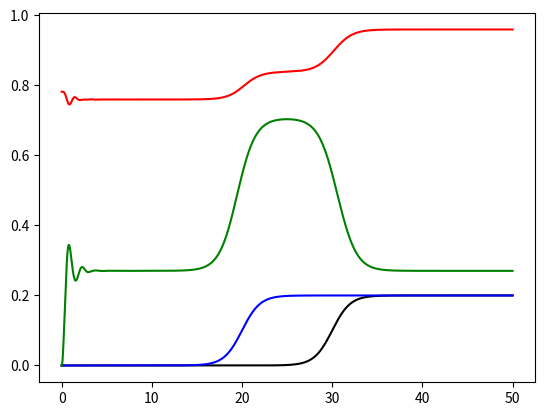

Recreate this plot in Python.
import numpy as np
import matplotlib.pyplot as plt 
 
m = 200 # Vehicule mass [Kg]
L = 1.5 # Distance between axes [m]
hcg = 1 # CG height [m]
fwr = 0.5 # Front weight ratio 
kr = 4000 # Rear string rate [N/m]
kf = 5000 # Front string rate [N/m]
cr = 200 # Rear damper rate [N.s/m]
cf = 200 # Front damper rate [N.s/m]
g = 9.81 # Gravity [m/s**2]

I = 1/12*m*L**2 # Vehicule approx moment of inertia [kg.m**2]
dr = L*(1-fwr)
df = L*fwr

t = np.linspace(0,50,2000)
dt = t[1]-t[0]
swf = (0.5 + 0.5*np.tanh(0.5*(t-20)))*0.2
swr = (0.5 + 0.5*np.tanh(0.5*(t-30)))*0.2
sm = np.zeros_like(t)
beta = np.zeros_like(t)
sm[0] = -m*g/(kr+kf)

dswf = np.zeros_like(t)
dswr = np.zeros_like(t)
for i in range(len(t)):
    if i==0:
        dswf[i] = (swf[i+1]-swf[i])/dt
        dswf[i] = (swr[i+1]-swr[i])/dt
    elif i<len(t)-1:
        dswf[i] = (swf[i+1]-swf[i-1])/(2*dt)
        dswr[i] = (swr[i+1]-swr[i-1])/(2*dt)
    else:
        dswf[i] = (swf[i]-swf[i-1])/dt
        dswr[i] = (swr[i]-swr[i-1])/dt

f = kf*swf + cf*dswf + kr*swr + cr*dswr - m*g
h = kf*df*swf + cf*df*dswf - kr*dr*swr - cr*dr*dswr

for i in range(len(t)-1):
    if i==0:
        sm[i+1] = -m*g/(kr+kf) #(-k*sm[i]+f[i])/(m/dt**2+c/(2*dt))
    else:
        A = np.array([[m/dt**2+(cf+cr)/(2*dt), (cf*df-cr*dr)/(2*dt)*np.cos(beta[i])],
             [(cf*df-cr*dr)/(2*dt)*np.cos(beta[i]), I/dt**2+(cf*df**2-cr*dr**2)/(2*dt)*np.cos(beta[i])**2]])
        b1 = np.array([(2*m/dt**2-(kf+kr)), -(kf*df-kr*dr)*np.cos(beta[i])])*sm[i]
        b2 = np.array([(-m/dt**2+(cf+cr)/(2*dt)), (cf*df-cr*dr)/(2*dt)*np.cos(beta[i])])*sm[i-1]
        b3 = np.array([(kr*dr-kf*df)*np.sin(beta[i]), I/dt**2*2*beta[i]-(kf*df**2+kr*dr**2)*np.sin(beta[i])*np.cos(beta[i])])
        b4 = np.array([-(cr*dr-cf*df)/(2*dt)*np.cos(beta[i]), -I/dt**2+(cf*df**2+cr*dr**2)/(2*dt)*np.cos(beta[i])**2])*beta[i-1]
        b5 = np.array([f[i], h[i]*np.cos(beta[i])])
        B = b1 + b2 + b3 + b4 + b5
        sm[i+1], beta[i+1] = np.linalg.solve(A,B)

fig, ax = plt.subplots()
ax.plot(t,swr,'k')
ax.plot(t,swf,'b')
ax.plot(t,sm+1,'r')
ax.plot(t,beta,'g')
# ax.set_ylim((-10,10))
fig.savefig("test.png")